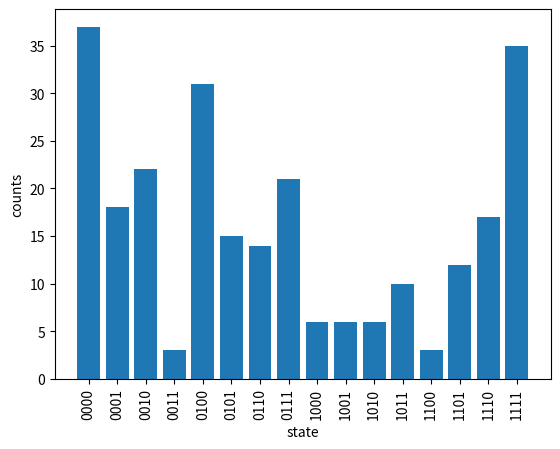

The matplotlib source for this figure:
counts = {
    "1000": 6,
    "1001": 6,
    "1010": 6,
    "1011": 10,
    "1100": 3,
    "1101": 12,
    "1110": 17,
    "1111": 35,
    "0000": 37,
    "0001": 18,
    "0010": 22,
    "0011": 3,
    "0100": 31,
    "0101": 15,
    "0110": 14,
    "0111": 21
}
counts

total = sum(counts.values())
probs = {state: n / total for state, n in counts.items()}
top = max(counts, key=counts.get)
print("shots:", total)
print("most likely:", top, counts[top])
probs

# If qiskit is available, the standard histogram:
# from qiskit.visualization import plot_histogram
# plot_histogram(counts)

# Otherwise a plain bar chart:
import matplotlib.pyplot as plt
states = sorted(counts)
plt.bar(states, [counts[s] for s in states])
plt.xlabel("state"); plt.ylabel("counts"); plt.xticks(rotation=90)
plt.show()
